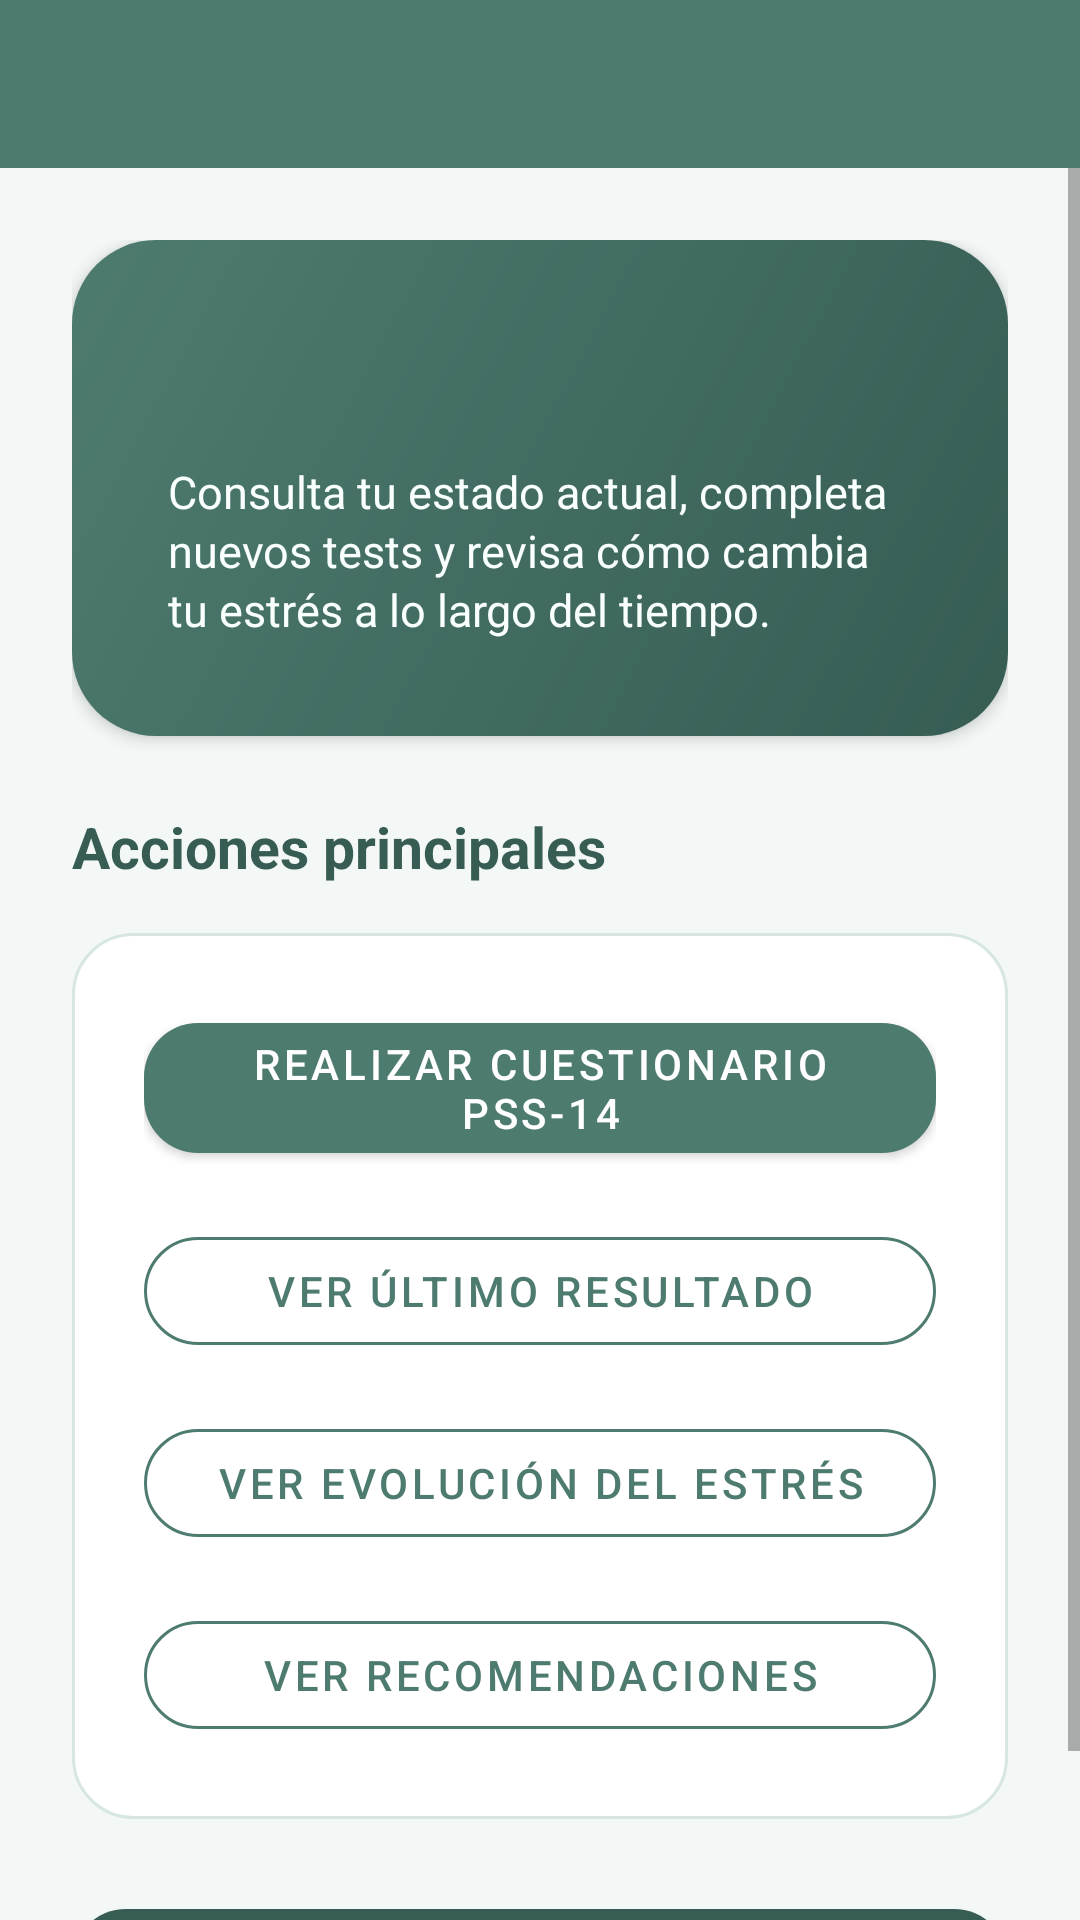

Here is an Android app screen rendered from its layout file. Give the layout XML and the strings, colors and styles it references.
<!-- AndroidManifest.xml: application theme Theme.AppMovilStress -->
<!-- res/layout/activity_dashboard.xml -->
<?xml version="1.0" encoding="utf-8"?>
<LinearLayout xmlns:android="http://schemas.android.com/apk/res/android"
    xmlns:app="http://schemas.android.com/apk/res-auto"
    android:layout_width="match_parent"
    android:layout_height="match_parent"
    android:background="@drawable/bg_screen"
    android:orientation="vertical">

    <com.google.android.material.appbar.MaterialToolbar
        android:id="@+id/toolbar"
        android:layout_width="match_parent"
        android:layout_height="wrap_content"
        android:background="@color/primary"
        app:titleTextColor="@color/white" />

    <ScrollView
        android:layout_width="match_parent"
        android:layout_height="match_parent">

        <LinearLayout
            android:layout_width="match_parent"
            android:layout_height="wrap_content"
            android:orientation="vertical"
            android:padding="@dimen/spacing_large">

            <LinearLayout
                android:layout_width="match_parent"
                android:layout_height="wrap_content"
                android:background="@drawable/bg_dark_hero"
                android:elevation="3dp"
                android:orientation="vertical"
                android:padding="@dimen/spacing_xlarge">

                <TextView
                    android:id="@+id/textViewWelcome"
                    android:layout_width="wrap_content"
                    android:layout_height="wrap_content"
                    android:textColor="@color/white"
                    android:textSize="25sp"
                    android:textStyle="bold" />

                <TextView
                    android:layout_width="wrap_content"
                    android:layout_height="wrap_content"
                    android:layout_marginTop="@dimen/spacing_small"
                    android:lineSpacingExtra="2dp"
                    android:text="@string/dashboard_subtitle"
                    android:textColor="@color/hero_highlight"
                    android:textSize="15sp" />
            </LinearLayout>

            <TextView
                android:layout_width="wrap_content"
                android:layout_height="wrap_content"
                android:layout_marginTop="@dimen/spacing_large"
                android:text="Acciones principales"
                android:textColor="@color/primary_dark"
                android:textSize="19sp"
                android:textStyle="bold" />

            <LinearLayout
                android:layout_width="match_parent"
                android:layout_height="wrap_content"
                android:layout_marginTop="@dimen/spacing_medium"
                android:background="@drawable/bg_card"
                android:orientation="vertical"
                android:padding="@dimen/spacing_large">

                <com.google.android.material.button.MaterialButton
                    android:id="@+id/buttonStartQuestionnaire"
                    android:layout_width="match_parent"
                    android:layout_height="wrap_content"
                    android:text="@string/start_pss"
                    app:backgroundTint="@color/primary"
                    app:cornerRadius="18dp" />

                <com.google.android.material.button.MaterialButton
                    android:id="@+id/buttonLastResult"
                    style="@style/Widget.MaterialComponents.Button.OutlinedButton"
                    android:layout_width="match_parent"
                    android:layout_height="wrap_content"
                    android:layout_marginTop="@dimen/spacing_medium"
                    android:text="@string/view_last_result"
                    app:cornerRadius="18dp"
                    app:strokeColor="@color/primary" />

                <com.google.android.material.button.MaterialButton
                    android:id="@+id/buttonEvolution"
                    style="@style/Widget.MaterialComponents.Button.OutlinedButton"
                    android:layout_width="match_parent"
                    android:layout_height="wrap_content"
                    android:layout_marginTop="@dimen/spacing_medium"
                    android:text="@string/view_evolution"
                    app:cornerRadius="18dp"
                    app:strokeColor="@color/primary" />

                <com.google.android.material.button.MaterialButton
                    android:id="@+id/buttonRecommendations"
                    style="@style/Widget.MaterialComponents.Button.OutlinedButton"
                    android:layout_width="match_parent"
                    android:layout_height="wrap_content"
                    android:layout_marginTop="@dimen/spacing_medium"
                    android:text="@string/view_recommendations"
                    app:cornerRadius="18dp"
                    app:strokeColor="@color/primary" />
            </LinearLayout>

            <com.google.android.material.button.MaterialButton
                android:id="@+id/buttonLogout"
                android:layout_width="match_parent"
                android:layout_height="wrap_content"
                android:layout_marginTop="@dimen/spacing_large"
                android:text="@string/logout"
                app:backgroundTint="@color/primary_dark"
                app:cornerRadius="18dp" />
        </LinearLayout>
    </ScrollView>

</LinearLayout>
<!-- resources referenced by this layout -->
<resources>
  <color name="hero_highlight">#F8FFFC</color>
  <color name="primary">#4E7B70</color>
  <color name="primary_dark">#365C54</color>
  <color name="white">#FFFFFFFF</color>
  <dimen name="spacing_large">24dp</dimen>
  <dimen name="spacing_medium">16dp</dimen>
  <dimen name="spacing_small">8dp</dimen>
  <dimen name="spacing_xlarge">32dp</dimen>
  <!-- drawable bg_card (drawable) -->
  <?xml version="1.0" encoding="utf-8"?>
  <shape xmlns:android="http://schemas.android.com/apk/res/android">
      <solid android:color="@color/surface" />
      <corners android:radius="@dimen/radius_large" />
      <stroke
          android:width="1dp"
          android:color="@color/divider" />
      <padding
          android:left="1dp"
          android:top="1dp"
          android:right="1dp"
          android:bottom="1dp" />
  </shape>
  <!-- drawable bg_dark_hero (drawable) -->
  <?xml version="1.0" encoding="utf-8"?>
  <shape xmlns:android="http://schemas.android.com/apk/res/android">
      <gradient
          android:angle="315"
          android:endColor="@color/primary_dark"
          android:startColor="@color/primary" />
      <corners android:radius="@dimen/radius_xlarge" />
  </shape>
  <string name="dashboard_subtitle">Consulta tu estado actual, completa nuevos tests y revisa cómo cambia tu estrés a lo largo del tiempo.</string>
  <string name="logout">Cerrar sesión</string>
  <string name="start_pss">Realizar cuestionario PSS-14</string>
  <string name="view_evolution">Ver evolución del estrés</string>
  <string name="view_last_result">Ver último resultado</string>
  <string name="view_recommendations">Ver recomendaciones</string>
  <style name="Theme.AppMovilStress" parent="Theme.MaterialComponents.Light.NoActionBar">
          <item name="colorPrimary">@color/primary</item>
          <item name="colorPrimaryVariant">@color/primary_dark</item>
          <item name="colorSecondary">@color/accent</item>
          <item name="android:statusBarColor">@color/primary_dark</item>
          <item name="android:windowBackground">@color/background</item>
      </style>
  <color name="surface">#FFFFFFFF</color>
  <dimen name="radius_large">20dp</dimen>
  <color name="divider">#D7E6E0</color>
  <dimen name="radius_xlarge">28dp</dimen>
  <color name="accent">#A9D5C7</color>
  <color name="background">#F3F8F6</color>
</resources>
